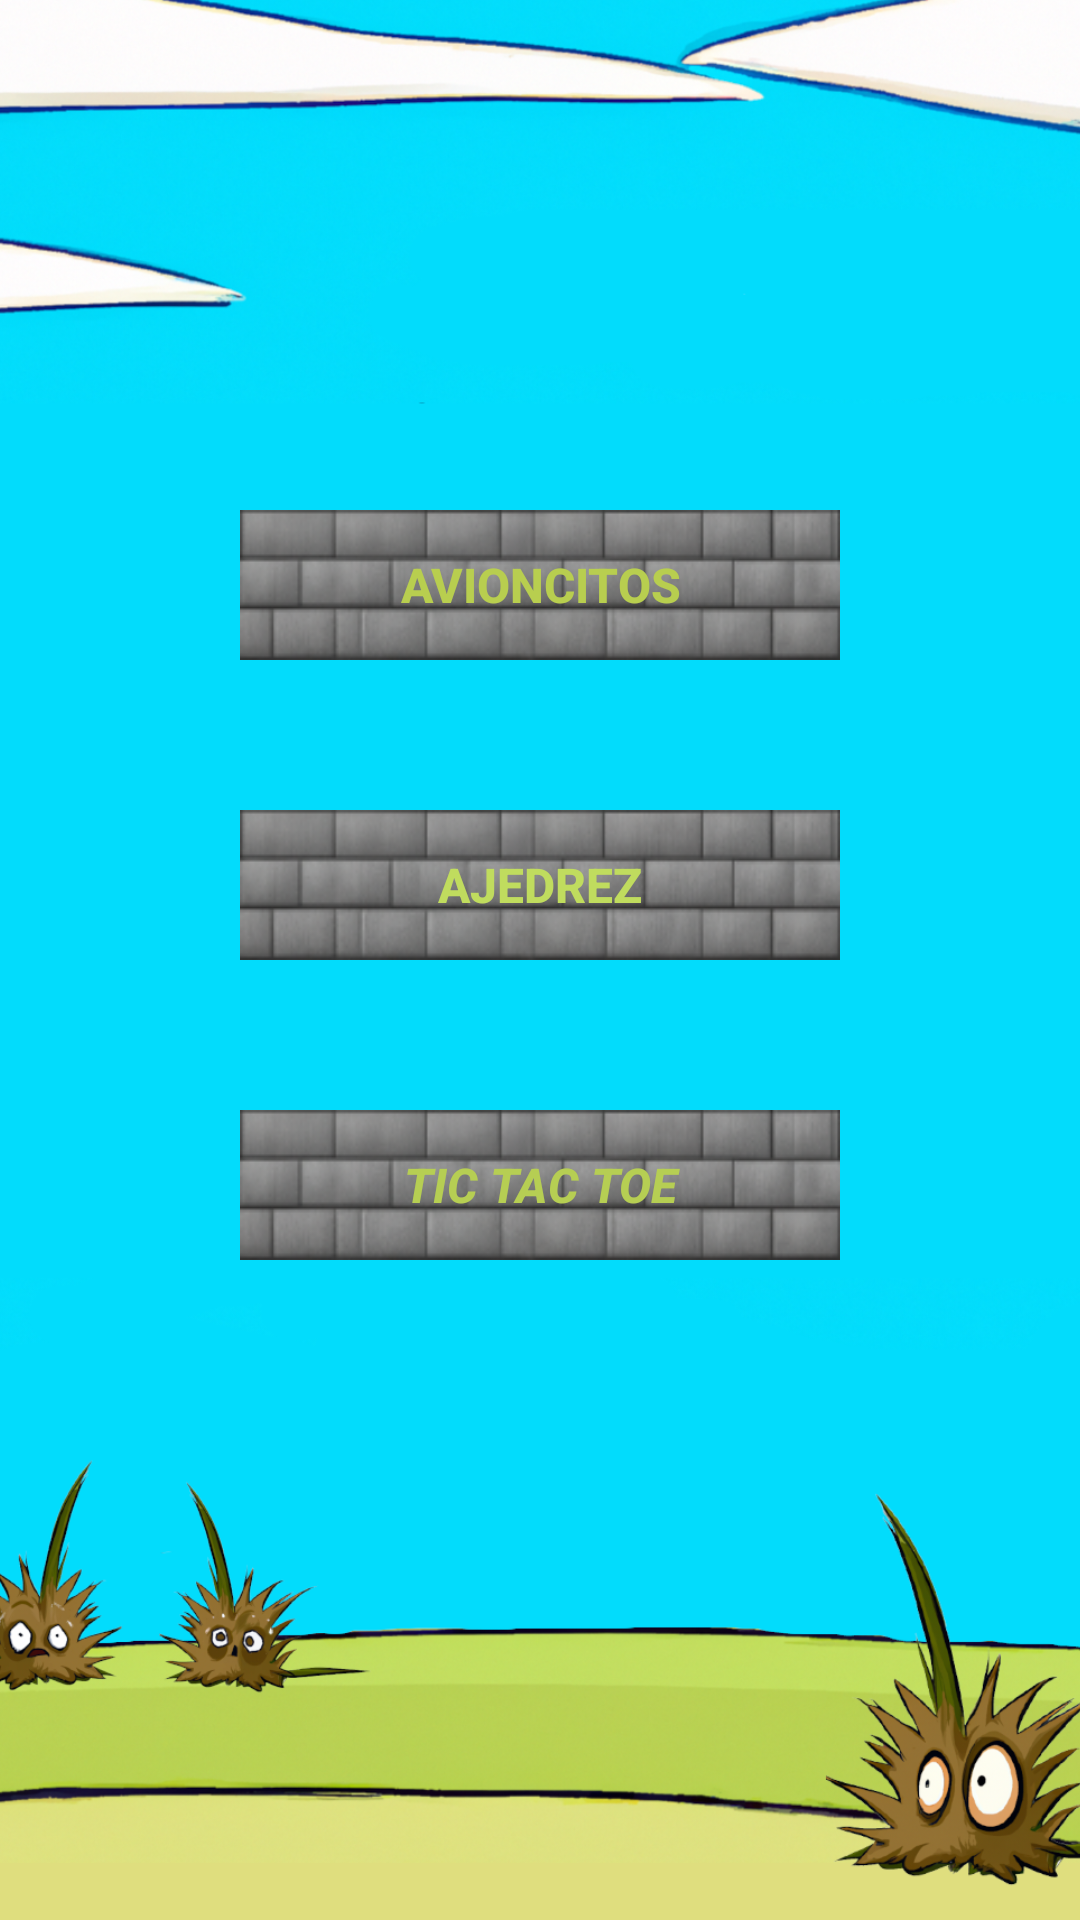

Layout XML and referenced resources for this Android screen:
<!-- AndroidManifest.xml: application theme Theme.Giame -->
<!-- res/layout/fragment_first.xml -->
<?xml version="1.0" encoding="utf-8"?>
<androidx.constraintlayout.widget.ConstraintLayout xmlns:android="http://schemas.android.com/apk/res/android"
    xmlns:app="http://schemas.android.com/apk/res-auto"
    xmlns:tools="http://schemas.android.com/tools"
    android:layout_width="match_parent"
    android:layout_height="match_parent"
    tools:context=".ui.FirstFragment">

    <ImageView
        android:id="@+id/imageView"
        android:layout_width="0dp"
        android:layout_height="0dp"
        android:adjustViewBounds="false"
        android:scaleType="centerCrop"
        android:src="@drawable/fondoalt"
        app:layout_constraintBottom_toBottomOf="parent"
        app:layout_constraintEnd_toEndOf="parent"
        app:layout_constraintStart_toStartOf="parent"
        app:layout_constraintTop_toTopOf="parent" />

    <Button
        android:id="@+id/btAvioncitos"
        android:layout_width="200dp"
        android:layout_height="50dp"
        android:layout_marginTop="170dp"
        android:background="@drawable/texturaboton"
        android:text="@string/Avioncitos"
        android:textAlignment="inherit"
        android:textColor="#B8CE4F"
        android:textSize="16sp"
        android:textStyle="normal|bold"
        app:layout_constraintEnd_toEndOf="parent"
        app:layout_constraintStart_toStartOf="parent"
        app:layout_constraintTop_toTopOf="parent" />

    <Button
        android:id="@+id/btAjedrez"
        android:layout_width="200dp"
        android:layout_height="50dp"
        android:layout_marginTop="50dp"
        android:background="@drawable/texturaboton"
        android:text="@string/Ajedrez"
        android:textColor="#C0DC5E"
        android:textSize="16sp"
        android:textStyle="bold"
        app:layout_constraintEnd_toEndOf="parent"
        app:layout_constraintStart_toStartOf="parent"
        app:layout_constraintTop_toBottomOf="@+id/btAvioncitos" />

    <Button
        android:id="@+id/bt3enRaya"
        android:layout_width="200dp"
        android:layout_height="50dp"
        android:layout_marginTop="50dp"
        android:background="@drawable/texturaboton"
        android:elegantTextHeight="false"
        android:text="@string/enRaya"
        android:textColor="#B6CE53"
        android:textSize="16sp"
        android:textStyle="bold|italic"
        app:layout_constraintEnd_toEndOf="parent"
        app:layout_constraintStart_toStartOf="parent"
        app:layout_constraintTop_toBottomOf="@+id/btAjedrez" />

</androidx.constraintlayout.widget.ConstraintLayout>
<!-- resources referenced by this layout -->
<resources>
  <!-- drawable fondoalt: png bitmap (drawable, 656740 bytes) -->
  <!-- drawable texturaboton: png bitmap (drawable, 25887 bytes) -->
  <string name="Ajedrez">Ajedrez</string>
  <string name="Avioncitos">Avioncitos</string>
  <string name="enRaya">Tic Tac Toe</string>
  <style name="Theme.Giame" parent="Theme.MaterialComponents.DayNight.DarkActionBar.Bridge">
  
          
          <item name="colorPrimary">@color/purple_500</item>
          <item name="colorPrimaryVariant">@color/purple_700</item>
          <item name="colorOnPrimary">@color/white</item>
          
          <item name="colorSecondary">@color/teal_200</item>
          <item name="colorSecondaryVariant">@color/teal_700</item>
          <item name="colorOnSecondary">@color/black</item>
          
          <item name="android:statusBarColor">?attr/colorPrimaryVariant</item>
          
      </style>
  <!-- not gathered from this repository: default colours our renderer supplied (Android Studio template values) -->
  <color name="purple_500">#FF6200EE</color>
  <color name="purple_700">#FF3700B3</color>
  <color name="teal_200">#FF03DAC5</color>
  <color name="teal_700">#FF018786</color>
  <color name="black">#FF000000</color>
  <color name="white">#FFFFFFFF</color>
</resources>
